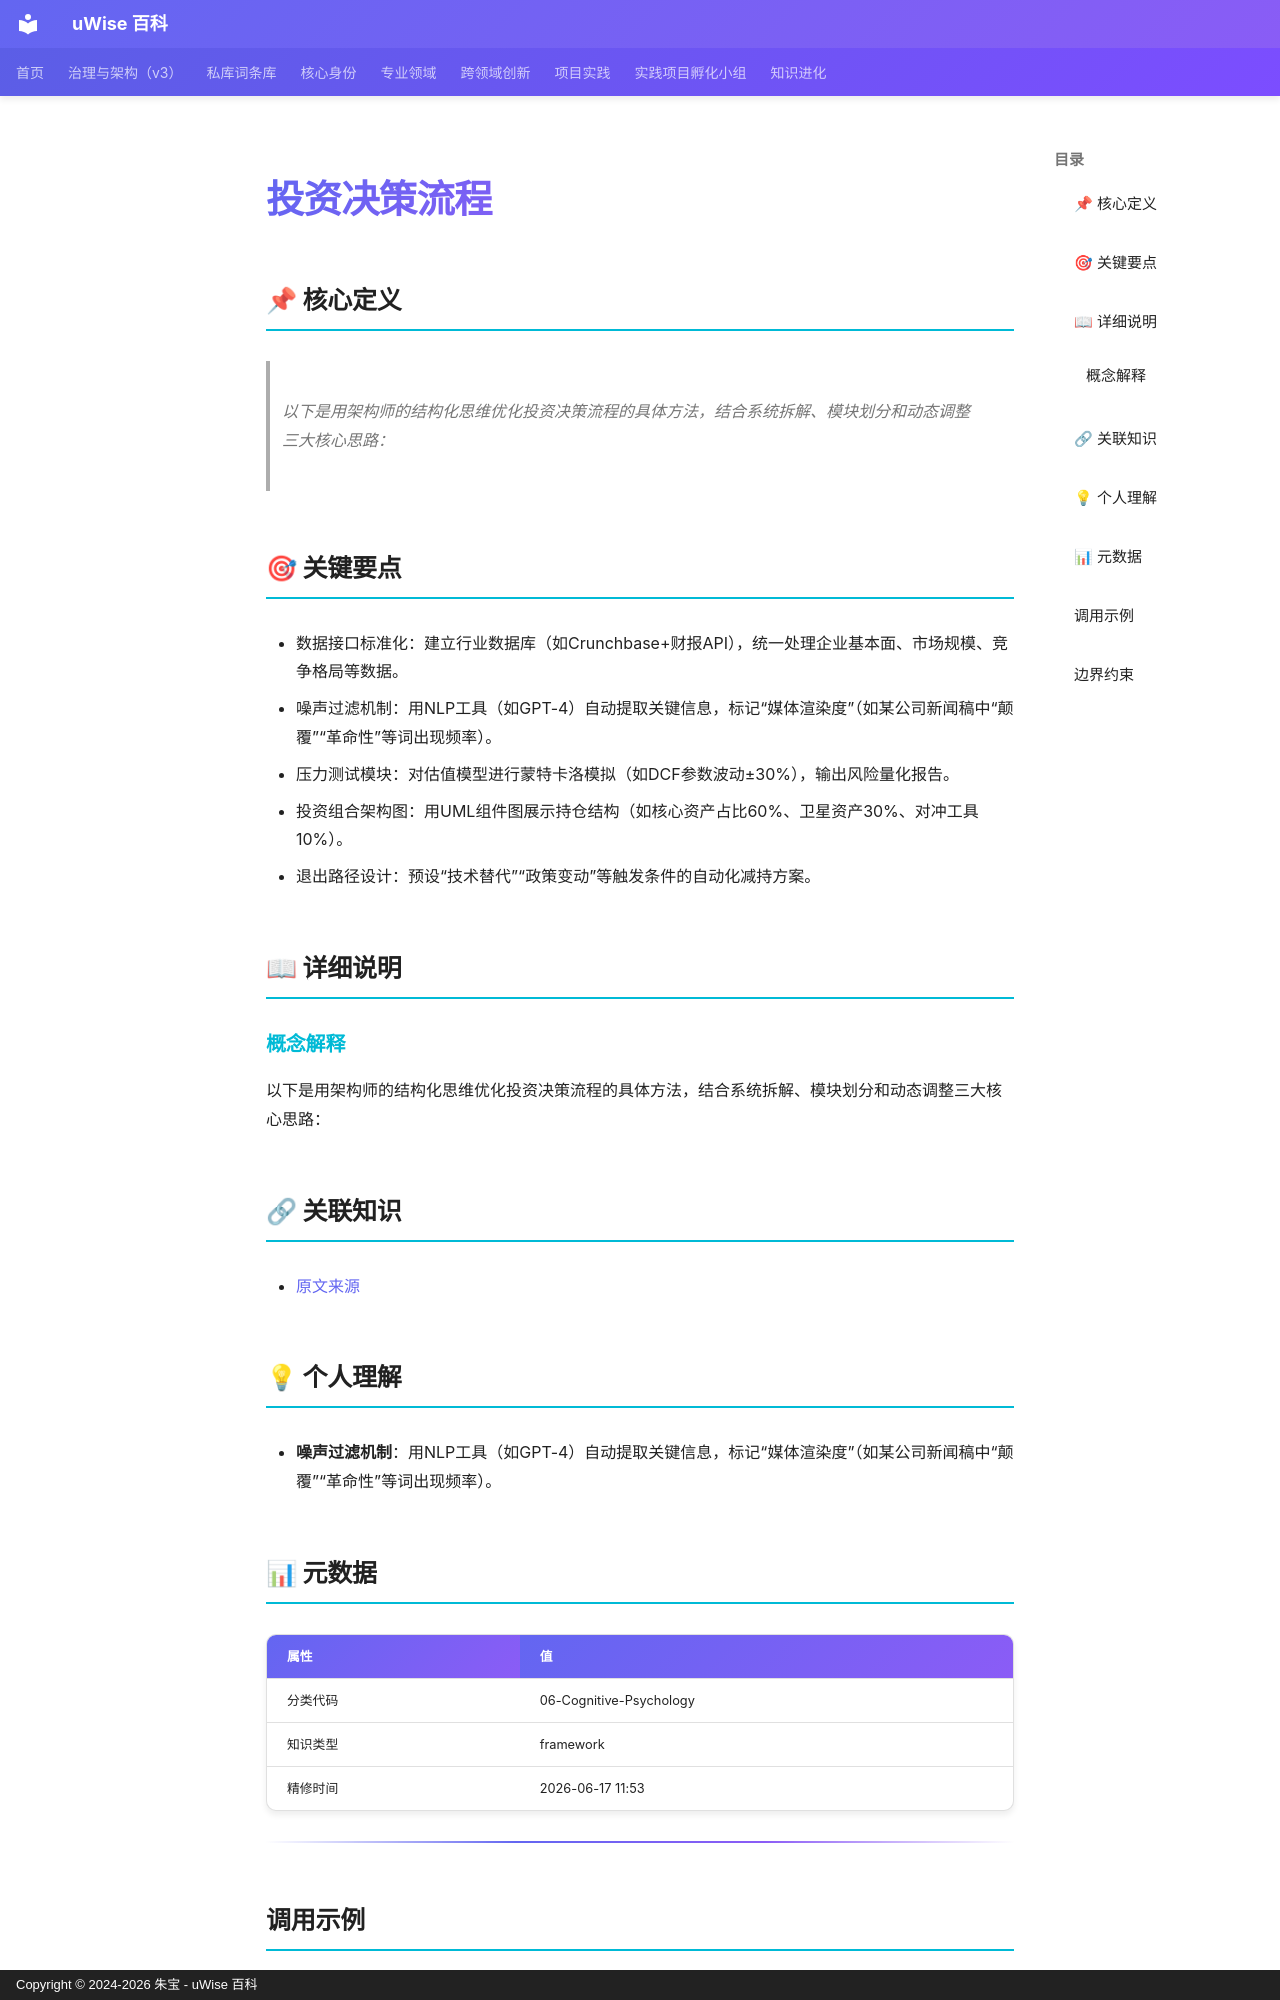

repository: zhubao315/uWise · page: vault-encyclopedia/md-7e59161e/index.html · generator: mkdocs · copyright: Copyright © 2024-2026 朱宝 - uWise 百科

---
title: "投资决策流程"
description: "以下是用架构师的结构化思维优化投资决策流程的具体方法，结合系统拆解、模块划分和动态调整三大核心思路："
---

# 投资决策流程

## 📌 核心定义

> 以下是用架构师的结构化思维优化投资决策流程的具体方法，结合系统拆解、模块划分和动态调整三大核心思路：

## 🎯 关键要点

- 数据接口标准化：建立行业数据库（如Crunchbase+财报API），统一处理企业基本面、市场规模、竞争格局等数据。
- 噪声过滤机制：用NLP工具（如GPT-4）自动提取关键信息，标记“媒体渲染度”（如某公司新闻稿中“颠覆”“革命性”等词出现频率）。
- 压力测试模块：对估值模型进行蒙特卡洛模拟（如DCF参数波动±30%），输出风险量化报告。
- 投资组合架构图：用UML组件图展示持仓结构（如核心资产占比60%、卫星资产30%、对冲工具10%）。
- 退出路径设计：预设“技术替代”“政策变动”等触发条件的自动化减持方案。

## 📖 详细说明

### 概念解释
以下是用架构师的结构化思维优化投资决策流程的具体方法，结合系统拆解、模块划分和动态调整三大核心思路：


## 🔗 关联知识

- [原文来源](../md-7e59161e/)

## 💡 个人理解

- **噪声过滤机制**：用NLP工具（如GPT-4）自动提取关键信息，标记“媒体渲染度”（如某公司新闻稿中“颠覆”“革命性”等词出现频率）。

## 📊 元数据

| 属性 | 值 |
|------|-----|
| 分类代码 | 06-Cognitive-Psychology |
| 知识类型 | framework |
| 精修时间 | 2026-06-17 11:53 |

---

## 调用示例

场景 1：判断「投资决策流程」是否适用时，先复述其核心——以下是用架构师的结构化思维优化投资决策流程的具体方法，结合系统拆解、模块划分和动态调整三大核心思路：——再对照当前事实逐项核对。
场景 2：遇到与「投资决策流程」相似的模糊情形，以要点「- 数据接口标准化：建立行业数据库（如Crunchbase+财报API），统一处理企业基本面、市场规模、竞争格局等数据。」为检查清单，避免只凭印象下结论。
